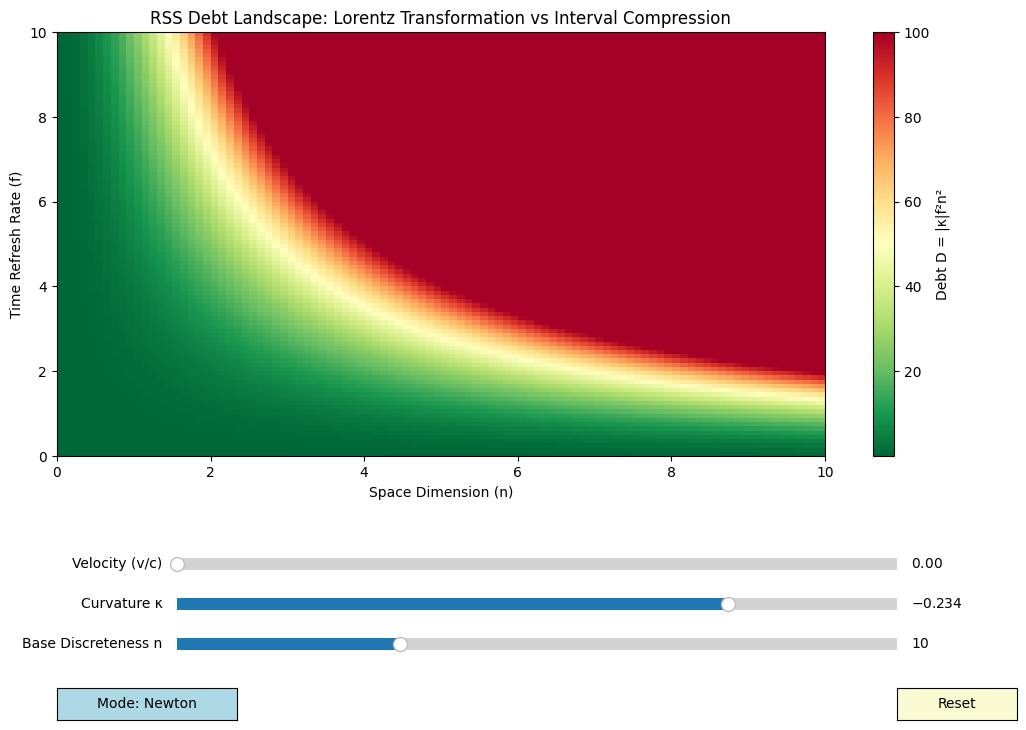
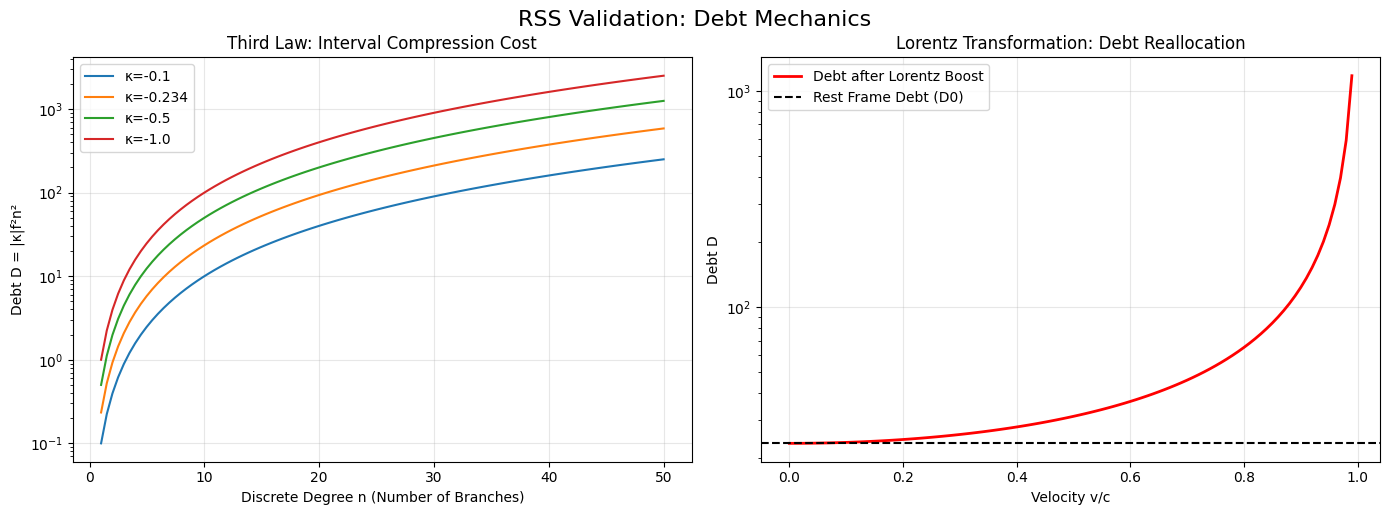

These charts were generated, in order, by the following Python code:
import numpy as np
import matplotlib.pyplot as plt
from matplotlib.widgets import Slider, Button
import matplotlib.patches as mpatches

# 设置中文字体（如果报错，改为 'DejaVu Sans'）
plt.rcParams['font.sans-serif'] = ['DejaVu Sans']
plt.rcParams['axes.unicode_minus'] = False


class RSSLaboratory:
    """
    曲率债务实验室 v2.0
    验证：洛伦兹变换下的债务重分配 + 区间压缩动态
    """

    def __init__(self):
        self.fig, self.ax = plt.subplots(figsize=(12, 8))
        plt.subplots_adjust(left=0.1, bottom=0.35)

        # 初始参数
        self.kappa = -0.234
        self.v = 0.0  # 速度 (c为单位)
        self.f_rest = 1.0  # 静止系刷新率
        self.n = 10  # 离散度
        self.gamma = 1.0

        # 计算初始债务
        self.debt_data = self.calculate_debt_landscape()

        # 绘制初始图像
        self.im = self.ax.imshow(self.debt_data, cmap='RdYlGn_r', aspect='auto',
                                 extent=[0, 10, 0, 10], origin='lower')
        self.colorbar = plt.colorbar(self.im, ax=self.ax, label='Debt D = |κ|f²n²')

        # 添加理论公式文本
        self.text_info = self.ax.text(0.02, 0.98, '', transform=self.ax.transAxes,
                                      fontsize=11, verticalalignment='top',
                                      bbox=dict(boxstyle='round', facecolor='wheat', alpha=0.8))

        self.ax.set_xlabel('Space Dimension (n)')
        self.ax.set_ylabel('Time Refresh Rate (f)')
        self.ax.set_title('RSS Debt Landscape: Lorentz Transformation vs Interval Compression')

        # 添加滑块
        self._setup_sliders()

    def calculate_debt_landscape(self):
        """计算债务景观"""
        f_range = np.linspace(0.01, 2.0, 100)
        n_range = np.linspace(1, 50, 100)
        F, N = np.meshgrid(f_range, n_range)

        # 洛伦兹因子
        if abs(self.v) >= 1:
            self.v = 0.999
        self.gamma = 1 / np.sqrt(1 - self.v ** 2)

        # 变换后的f（时间压缩）
        f_prime = F / self.gamma

        # 变换后的n（空间膨胀）
        n_prime = N * self.gamma

        # 债务计算 D = |κ|f²n²
        debt = abs(self.kappa) * (f_prime ** 2) * (n_prime ** 2)

        # 限制最大值防止颜色溢出
        return np.clip(debt, 0, 100)

    def _setup_sliders(self):
        """设置交互滑块"""
        # 速度滑块
        ax_v = plt.axes([0.2, 0.2, 0.6, 0.03])
        self.slider_v = Slider(ax_v, 'Velocity (v/c)', 0.0, 0.99, valinit=self.v)
        self.slider_v.on_changed(self._update)

        # kappa滑块
        ax_k = plt.axes([0.2, 0.15, 0.6, 0.03])
        self.slider_k = Slider(ax_k, 'Curvature κ', -1.0, 0.0, valinit=self.kappa)
        self.slider_k.on_changed(self._update)

        # 离散度滑块
        ax_n = plt.axes([0.2, 0.10, 0.6, 0.03])
        self.slider_n = Slider(ax_n, 'Base Discreteness n', 1, 30, valinit=self.n)
        self.slider_n.on_changed(self._update)

        # 重置按钮
        ax_reset = plt.axes([0.8, 0.02, 0.1, 0.04])
        self.button_reset = Button(ax_reset, 'Reset', color='lightgoldenrodyellow', hovercolor='0.975')
        self.button_reset.on_clicked(self._reset)

        # 模式切换按钮
        ax_mode = plt.axes([0.1, 0.02, 0.15, 0.04])
        self.button_mode = Button(ax_mode, 'Mode: Newton', color='lightblue', hovercolor='0.975')
        self.button_mode.on_clicked(self._toggle_mode)

        self.mode = 'newton'  # newton, interval, ghost

    def _update(self, val):
        """更新函数"""
        self.v = self.slider_v.val
        self.kappa = self.slider_k.val
        self.n = self.slider_n.val

        # 重新计算
        self.debt_data = self.calculate_debt_landscape()
        self.im.set_array(self.debt_data)
        self.im.set_clim(vmin=0, vmax=50)

        # 更新文本
        gamma = self.gamma
        f_transformed = self.f_rest / gamma
        n_transformed = self.n * gamma
        current_debt = abs(self.kappa) * (f_transformed ** 2) * (n_transformed ** 2)

        info_text = (
            f"γ (Lorentz factor): {gamma:.3f}\n"
            f"f' = f/γ = {f_transformed:.3f} Hz\n"
            f"n' = n·γ = {n_transformed:.1f}\n"
            f"D = |κ|f'²n'² = {current_debt:.4f}\n"
            f"\nPhysics Interpretation:\n"
        )

        if self.v < 0.1:
            info_text += "Newton Limit (κ≈0): Classical debt accumulation"
        elif self.v > 0.9:
            info_text += "Relativistic Limit: Debt explosion due to γ³ factor"
        else:
            info_text += "RSS Transition: Debt reallocating from time to space"

        self.text_info.set_text(info_text)
        self.fig.canvas.draw_idle()

    def _reset(self, event):
        """重置按钮"""
        self.slider_v.reset()
        self.slider_k.reset()
        self.slider_n.reset()

    def _toggle_mode(self, event):
        """切换存在模式"""
        if self.mode == 'newton':
            self.mode = 'interval'
            self.button_mode.label.set_text('Mode: Interval')
            # 区间模式：一次性展开所有n
            self.slider_n.set_val(50)  # 最大展开
            self.slider_v.set_val(0.0)  # 静止但展开
        elif self.mode == 'interval':
            self.mode = 'ghost'
            self.button_mode.label.set_text('Mode: Ghost')
            # 幽灵模式：f->0, n->0
            self.slider_n.set_val(1)
            self.slider_v.set_val(0.0)
            self.slider_k.set_val(-0.234)
        else:
            self.mode = 'newton'
            self.button_mode.label.set_text('Mode: Newton')
            self.slider_n.set_val(10)
            self.slider_v.set_val(0.0)

    def add_trajectory_overlay(self):
        """添加理论轨迹线（区间压缩路径）"""
        # 绘制从牛顿到相对论的债务轨迹
        v_values = np.linspace(0, 0.99, 100)
        debts = []
        for v in v_values:
            g = 1 / np.sqrt(1 - v ** 2 + 1e-10)
            f_p = 1.0 / g
            n_p = 10 * g
            d = abs(-0.234) * (f_p ** 2) * (n_p ** 2)
            debts.append(d)

        # 归一化到坐标系显示
        # 这个可以在扩展版本中加入
        pass


def demonstrate_third_law():
    """
    第三定律演示：区间压缩的动态可视化
    展示 n 从 1 到 50 时债务的平方增长
    """
    fig, (ax1, ax2) = plt.subplots(1, 2, figsize=(14, 5))

    n_values = np.linspace(1, 50, 100)
    kappa_values = [-0.1, -0.234, -0.5, -1.0]
    f = 1.0

    # 左图：债务曲线
    for kappa in kappa_values:
        debts = [abs(kappa) * (f ** 2) * (n ** 2) for n in n_values]
        ax1.plot(n_values, debts, label=f'κ={kappa}')

    ax1.set_xlabel('Discrete Degree n (Number of Branches)')
    ax1.set_ylabel('Debt D = |κ|f²n²')
    ax1.set_title('Third Law: Interval Compression Cost')
    ax1.legend()
    ax1.grid(True, alpha=0.3)
    ax1.set_yscale('log')  # 对数坐标显示平方爆炸

    # 右图：洛伦兹变换下的债务重分配
    v_values = np.linspace(0, 0.99, 100)
    debts_lorentz = []

    for v in v_values:
        gamma = 1 / np.sqrt(1 - v ** 2 + 1e-10)
        # 假设固有时债务为 D0 = 0.234 * 1 * 100 = 23.4
        D0 = 0.234 * 1 * 100
        # 变换后 D' = D0 * γ^3 （因为 f->f/γ, n->nγ, 所以 D' = κ(f/γ)²(nγ)² = κf²n²γ² = D0γ²）
        D_prime = D0 * (gamma ** 2)
        debts_lorentz.append(D_prime)

    ax2.plot(v_values, debts_lorentz, 'r-', linewidth=2, label='Debt after Lorentz Boost')
    ax2.axhline(y=23.4, color='k', linestyle='--', label='Rest Frame Debt (D0)')
    ax2.set_xlabel('Velocity v/c')
    ax2.set_ylabel('Debt D')
    ax2.set_title('Lorentz Transformation: Debt Reallocation')
    ax2.legend()
    ax2.grid(True, alpha=0.3)
    ax2.set_yscale('log')

    plt.tight_layout()
    plt.suptitle('RSS Validation: Debt Mechanics', fontsize=16, y=1.02)
    plt.show()


if __name__ == "__main__":
    print("正在启动曲率债务实验室...")
    print("操作说明：")
    print("1. 拖动 Velocity 滑块观察洛伦兹变换下的债务重分配")
    print("2. 拖动 κ 滑块改变曲率档位")
    print("3. 点击 Mode 按钮切换牛顿/区间/幽灵三种存在模式")
    print("4. 红色区域=高债务危险区，绿色=膜态安全区")

    # 启动交互式实验室
    lab = RSSLaboratory()

    # 同时显示静态分析图
    demonstrate_third_law()

    plt.show()

    print("\n实验结束。结论：")
    print("1. 当 v->c (速度接近光速)，γ->∞，债务 D 随 γ² 爆炸增长")
    print("2. 这就是为何'闪现'（高v）需要预付巨额债务（区间压缩）")
    print("3. 幽灵模式（低f,低n）始终保持绿色（低债务）")
